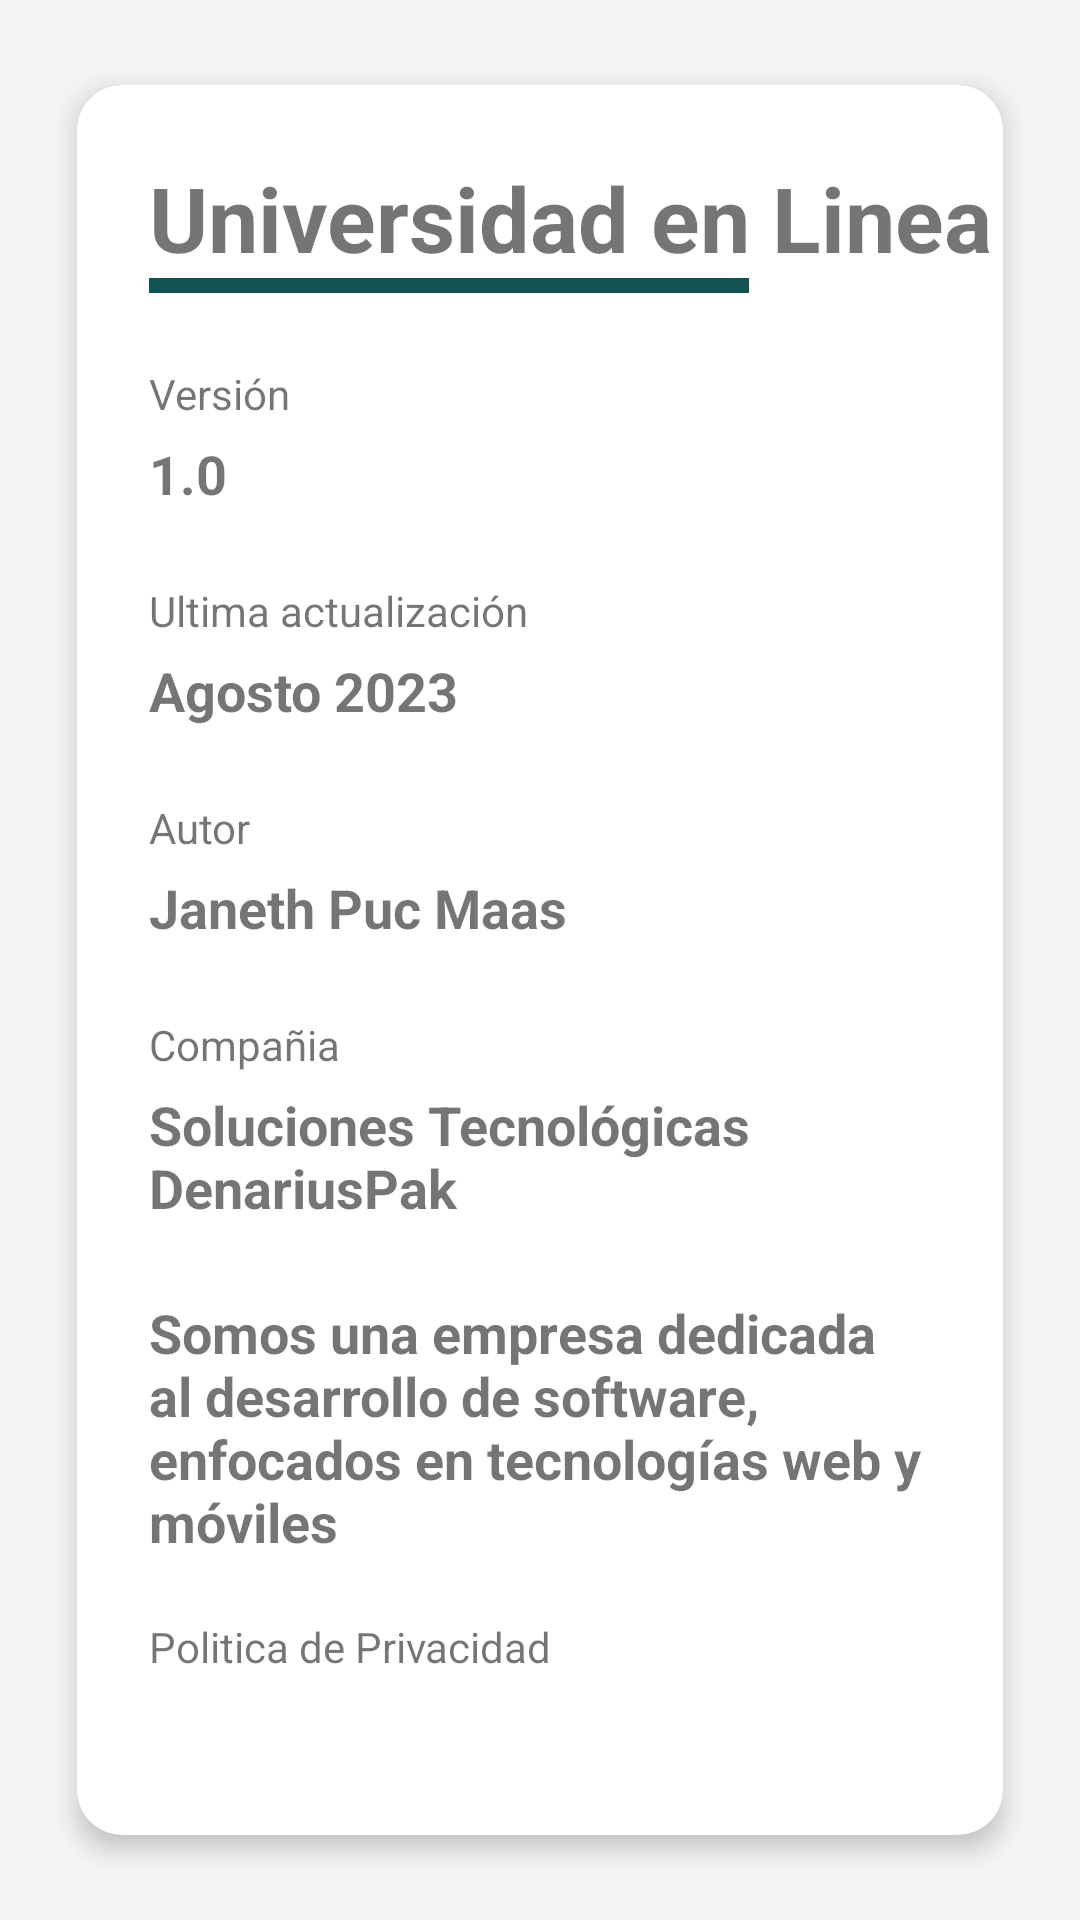

Here is an Android app screen rendered from its layout file. Give the layout XML and the strings, colors and styles it references.
<!-- AndroidManifest.xml: application theme Theme.Apoyoulineav2 -->
<!-- res/layout/fragment_about.xml -->
<?xml version="1.0" encoding="utf-8"?>
<androidx.constraintlayout.widget.ConstraintLayout xmlns:android="http://schemas.android.com/apk/res/android"
    xmlns:app="http://schemas.android.com/apk/res-auto"
    xmlns:tools="http://schemas.android.com/tools"
    android:id="@+id/constraintLayout"
    android:layout_width="match_parent"
    android:layout_height="match_parent">

    <androidx.core.widget.NestedScrollView
        android:id="@+id/nestedScrollView"
        android:layout_width="0dp"
        android:layout_height="0dp"
        android:fillViewport="true"
        app:layout_constraintBottom_toBottomOf="parent"
        app:layout_constraintEnd_toEndOf="parent"
        app:layout_constraintStart_toStartOf="parent"
        app:layout_constraintTop_toTopOf="parent"
        app:layout_constraintVertical_bias="0.52">

        <androidx.constraintlayout.widget.ConstraintLayout
            android:layout_width="match_parent"
            android:layout_height="match_parent"
            android:background="@color/grey_10"
            app:layout_constraintBottom_toBottomOf="parent"
            app:layout_constraintEnd_toEndOf="parent"
            app:layout_constraintStart_toStartOf="parent"
            app:layout_constraintTop_toTopOf="parent">

            <androidx.cardview.widget.CardView
                android:layout_width="0dp"
                android:layout_height="wrap_content"
                android:layout_marginStart="16dp"
                android:layout_marginEnd="16dp"
                app:cardCornerRadius="15dp"
                app:cardElevation="5dp"
                app:cardPreventCornerOverlap="true"
                app:cardUseCompatPadding="true"
                app:layout_constraintBottom_toBottomOf="parent"
                app:layout_constraintEnd_toEndOf="parent"
                app:layout_constraintStart_toStartOf="parent"
                app:layout_constraintTop_toTopOf="parent">

                <androidx.constraintlayout.widget.ConstraintLayout
                    android:layout_width="match_parent"
                    android:layout_height="match_parent">

                    <TextView
                        android:id="@+id/txt_applicationtitle"
                        android:layout_width="wrap_content"
                        android:layout_height="wrap_content"
                        android:layout_marginStart="24dp"
                        android:layout_marginTop="24dp"
                        android:text="@string/designsabout_txt_title"
                        android:textSize="30sp"
                        android:textStyle="bold"
                        app:layout_constraintStart_toStartOf="parent"
                        app:layout_constraintTop_toTopOf="parent" />

                    <View
                        android:id="@+id/view4"
                        android:layout_width="200dp"
                        android:layout_height="5dp"
                        android:background="@color/green_unadmdos"
                        app:layout_constraintEnd_toEndOf="@+id/txt_applicationtitle"
                        app:layout_constraintHorizontal_bias="0.0"
                        app:layout_constraintStart_toStartOf="@+id/txt_applicationtitle"
                        app:layout_constraintTop_toBottomOf="@+id/txt_applicationtitle" />

                    <TextView
                        android:id="@+id/txt_textversion"
                        android:layout_width="wrap_content"
                        android:layout_height="wrap_content"
                        android:layout_marginTop="24dp"
                        android:text="@string/designsabout_txt_textversion"
                        app:layout_constraintStart_toStartOf="@+id/txt_applicationtitle"
                        app:layout_constraintTop_toBottomOf="@+id/view4" />

                    <TextView
                        android:id="@+id/txt_version"
                        android:layout_width="wrap_content"
                        android:layout_height="wrap_content"
                        android:layout_marginTop="5dp"
                        android:text="@string/designsabout_txt_version"
                        android:textSize="18sp"
                        android:textStyle="bold"
                        app:layout_constraintStart_toStartOf="@+id/txt_textversion"
                        app:layout_constraintTop_toBottomOf="@+id/txt_textversion" />

                    <TextView
                        android:id="@+id/txt_textlastupdate"
                        android:layout_width="wrap_content"
                        android:layout_height="wrap_content"
                        android:layout_marginTop="24dp"
                        android:text="@string/designsabout_txt_textlastupdate"
                        app:layout_constraintStart_toStartOf="@+id/txt_version"
                        app:layout_constraintTop_toBottomOf="@+id/txt_version" />

                    <TextView
                        android:id="@+id/txt_lastupdate"
                        android:layout_width="wrap_content"
                        android:layout_height="wrap_content"
                        android:layout_marginTop="5dp"
                        android:text="@string/designsabout_txt_lastupdate"
                        android:textSize="18sp"
                        android:textStyle="bold"
                        app:layout_constraintStart_toStartOf="@+id/txt_textlastupdate"
                        app:layout_constraintTop_toBottomOf="@+id/txt_textlastupdate" />

                    <TextView
                        android:id="@+id/txt_textahutor"
                        android:layout_width="wrap_content"
                        android:layout_height="wrap_content"
                        android:layout_marginTop="24dp"
                        android:text="@string/about_txt_textahutor"
                        app:layout_constraintStart_toStartOf="@+id/txt_lastupdate"
                        app:layout_constraintTop_toBottomOf="@+id/txt_lastupdate" />

                    <TextView
                        android:id="@+id/txt_ahutor"
                        android:layout_width="wrap_content"
                        android:layout_height="wrap_content"
                        android:layout_marginTop="5dp"
                        android:text="@string/about_txt_ahutor"
                        android:textSize="18sp"
                        android:textStyle="bold"
                        app:layout_constraintStart_toStartOf="@+id/txt_textahutor"
                        app:layout_constraintTop_toBottomOf="@+id/txt_textahutor" />

                    <TextView
                        android:id="@+id/txt_textcompany"
                        android:layout_width="wrap_content"
                        android:layout_height="wrap_content"
                        android:layout_marginTop="24dp"
                        android:text="@string/about_txt_textcompany"
                        app:layout_constraintStart_toStartOf="@+id/txt_ahutor"
                        app:layout_constraintTop_toBottomOf="@+id/txt_ahutor" />

                    <TextView
                        android:id="@+id/txt_company"
                        android:layout_width="0dp"
                        android:layout_height="wrap_content"
                        android:layout_marginTop="5dp"
                        android:layout_marginEnd="16dp"
                        android:text="@string/about_txt_company"
                        android:textSize="18sp"
                        android:textStyle="bold"
                        app:layout_constraintEnd_toEndOf="parent"
                        app:layout_constraintStart_toStartOf="@+id/txt_textcompany"
                        app:layout_constraintTop_toBottomOf="@+id/txt_textcompany" />

                    <TextView
                        android:id="@+id/txt_about"
                        android:layout_width="0dp"
                        android:layout_height="wrap_content"
                        android:layout_marginTop="24dp"
                        android:layout_marginEnd="16dp"
                        android:text="@string/designsabout_txt_about"
                        android:textSize="18sp"
                        android:textStyle="bold"
                        app:layout_constraintEnd_toEndOf="parent"
                        app:layout_constraintStart_toStartOf="@+id/txt_company"
                        app:layout_constraintTop_toBottomOf="@+id/txt_company" />

                    <TextView
                        android:id="@+id/txt_textprivacypolicies"
                        android:layout_width="wrap_content"
                        android:layout_height="wrap_content"
                        android:layout_marginTop="20dp"
                        android:text="@string/about_txt_textprivacypolicies"
                        app:layout_constraintStart_toStartOf="@+id/txt_about"
                        app:layout_constraintTop_toBottomOf="@+id/txt_about" />

                    <TextView
                        android:id="@+id/txt_privacypolicies"
                        android:layout_width="0dp"
                        android:layout_height="wrap_content"
                        android:layout_marginTop="5dp"
                        android:layout_marginEnd="16dp"
                        android:layout_marginBottom="24dp"
                        android:autoLink="web"
                        android:text="@string/about_txt_privacypolicies"
                        android:textSize="18sp"
                        android:textStyle="bold"
                        app:layout_constraintBottom_toBottomOf="parent"
                        app:layout_constraintEnd_toEndOf="parent"
                        app:layout_constraintStart_toStartOf="@+id/txt_textprivacypolicies"
                        app:layout_constraintTop_toBottomOf="@+id/txt_textprivacypolicies" />

                </androidx.constraintlayout.widget.ConstraintLayout>
            </androidx.cardview.widget.CardView>

        </androidx.constraintlayout.widget.ConstraintLayout>
    </androidx.core.widget.NestedScrollView>
</androidx.constraintlayout.widget.ConstraintLayout>
<!-- resources referenced by this layout -->
<resources>
  <color name="green_unadmdos">#135452</color>
  <color name="grey_10">#f5f5f5</color>
  <string name="about_txt_ahutor">Janeth Puc Maas</string>
  <string name="about_txt_company">Soluciones Tecnológicas DenariusPak</string>
  <string name="about_txt_privacypolicies" />
  <string name="about_txt_textahutor">Autor</string>
  <string name="about_txt_textcompany">Compañia</string>
  <string name="about_txt_textprivacypolicies">Politica de Privacidad</string>
  <string name="designsabout_txt_about">Somos una empresa dedicada al desarrollo de software, enfocados en tecnologías web y móviles</string>
  <string name="designsabout_txt_lastupdate">Agosto 2023</string>
  <string name="designsabout_txt_textlastupdate">Ultima actualización</string>
  <string name="designsabout_txt_textversion">Versión</string>
  <string name="designsabout_txt_title">Universidad en Linea</string>
  <string name="designsabout_txt_version">1.0</string>
  <style name="Theme.Apoyoulineav2" parent="Theme.MaterialComponents.DayNight.DarkActionBar">
          
          <item name="colorPrimary">@color/purple_500</item>
          <item name="colorPrimaryVariant">@color/purple_700</item>
          <item name="colorOnPrimary">@color/white</item>
          
          <item name="colorSecondary">@color/teal_200</item>
          <item name="colorSecondaryVariant">@color/teal_700</item>
          <item name="colorOnSecondary">@color/black</item>
          
          <item name="android:statusBarColor" tools:targetApi="l">?attr/colorPrimaryVariant</item>
          
      </style>
  <color name="purple_500">#FF6200EE</color>
  <color name="purple_700">#FF3700B3</color>
  <color name="white">#FFFFFFFF</color>
  <color name="teal_200">#FF03DAC5</color>
  <color name="teal_700">#FF018786</color>
  <color name="black">#FF000000</color>
</resources>
